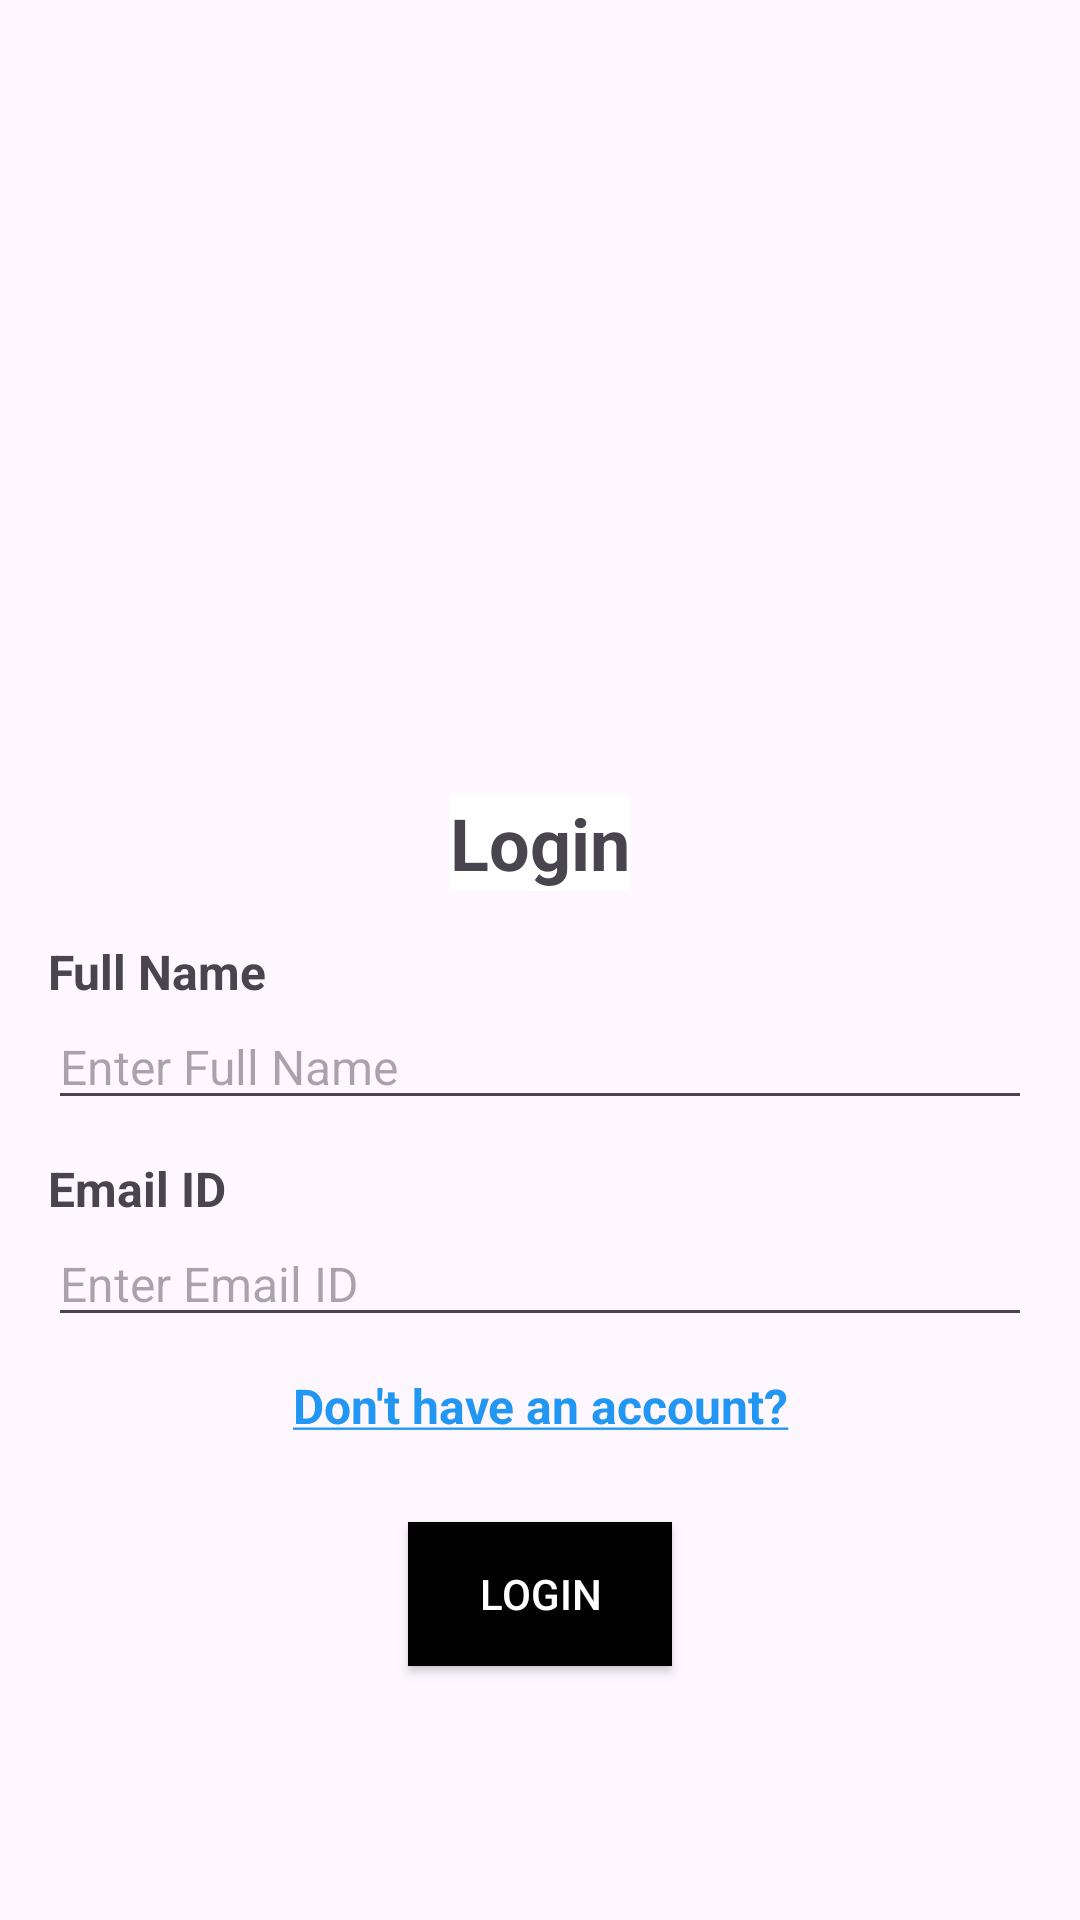

Write the Android layout XML for this screen, with the resource values it uses.
<!-- AndroidManifest.xml: application theme Theme.CleverApp -->
<!-- res/layout/login_activity.xml -->
<LinearLayout xmlns:android="http://schemas.android.com/apk/res/android"
    xmlns:tools="http://schemas.android.com/tools"
    android:layout_width="match_parent"
    android:layout_height="match_parent"
    android:gravity="center_vertical|center_horizontal"
    android:orientation="vertical"
    android:padding="16dp"
    android:visibility="visible"> 

    
    <ImageView
        android:id="@+id/logo"
        android:layout_width="match_parent"
        android:layout_height="180dp"
        android:layout_marginBottom="12dp"
        android:scaleType="centerCrop"
        android:src="@drawable/clevertap_logo" />

    
    <TextView
        android:id="@+id/header"
        android:layout_width="wrap_content"
        android:layout_height="wrap_content"
        android:layout_marginBottom="16dp"
        android:background="#FFFFFF"
        android:gravity="center"
        android:text="@string/login"
        android:textSize="24sp"
        android:textStyle="bold" />

    
    <TextView
        android:id="@+id/full_name"
        android:layout_width="match_parent"
        android:layout_height="wrap_content"
        android:text="@string/full_name"
        android:textSize="16sp"
        android:textStyle="bold" />

    <EditText
        android:id="@+id/full_name_enter"
        android:layout_width="match_parent"
        android:layout_height="wrap_content"
        android:layout_marginBottom="12dp"
        android:hint="@string/enter_full_name"
        android:inputType="text"
        android:textSize="16sp" />

    
    <TextView
        android:id="@+id/email"
        android:layout_width="match_parent"
        android:layout_height="wrap_content"
        android:text="@string/email_id"
        android:textSize="16sp"
        android:textStyle="bold" />

    <EditText
        android:id="@+id/email_enter"
        android:layout_width="match_parent"
        android:layout_height="wrap_content"
        android:layout_marginBottom="12dp"
        android:hint="@string/enter_email_id"
        android:inputType="textEmailAddress"
        android:textSize="16sp" />

    
    <TextView
        android:id="@+id/registration_link"
        android:layout_width="match_parent"
        android:layout_height="wrap_content"
        android:layout_marginBottom="12dp"
        android:gravity="center"
        android:text="@string/dont_have_account"
        android:textColor="@color/link_blue"
        android:textSize="16sp"
        android:textStyle="bold" />

    
    <Button
        android:id="@+id/loginBtn"
        android:layout_width="wrap_content"
        android:layout_height="wrap_content"
        android:layout_gravity="center"
        android:layout_marginTop="16dp"
        android:layout_marginBottom="12dp"
        android:background="#020202"
        android:text="@string/login"
        android:textColor="@android:color/white" /> 

</LinearLayout>
<!-- resources referenced by this layout -->
<resources>
  <color name="link_blue">#2196F3</color>
  <string name="dont_have_account"><u>Don\'t have an account?</u></string>
  <string name="email_id">Email ID</string>
  <string name="enter_email_id">Enter Email ID</string>
  <string name="enter_full_name">Enter Full Name</string>
  <string name="full_name">Full Name</string>
  <string name="login">Login</string>
  <style name="Theme.CleverApp" parent="Base.Theme.CleverApp">
          <item name="colorPrimary">@color/clever_red</item>
          <item name="colorSecondary">@color/clever_red</item>
      </style>
  <style name="Base.Theme.CleverApp" parent="Theme.Material3.DayNight.NoActionBar">
          
          <item name="colorPrimary">@color/clever_red</item>
          <item name="colorSecondary">@color/clever_red</item>
      </style>
  <color name="clever_red">#F04444</color>
</resources>
